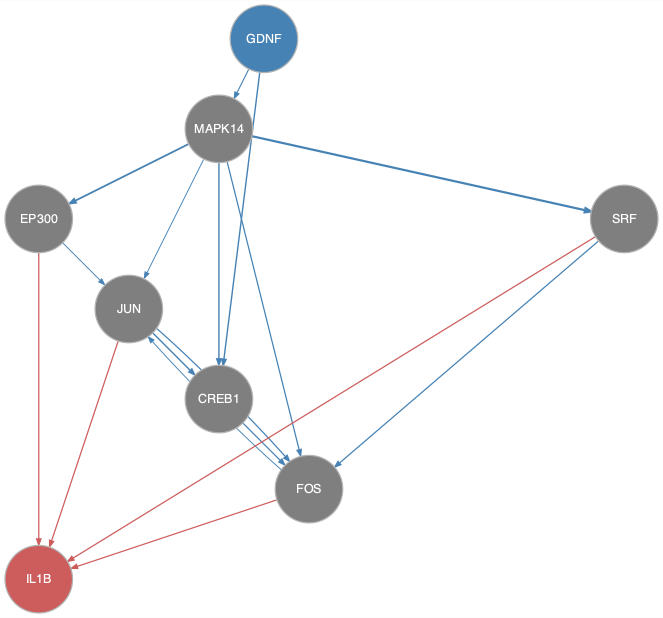

The file beside this chart, header and first rows:
from	to
CREB1	FOS
EP300	JUN
FOS	JUN
GDNF	CREB1
GDNF	MAPK14
JUN	CREB1
JUN	FOS
MAPK14	CREB1
MAPK14	EP300
MAPK14	FOS
MAPK14	JUN
MAPK14	SRF
SRF	FOS
EP300	IL1B
FOS	IL1B
JUN	IL1B
SRF	IL1B
